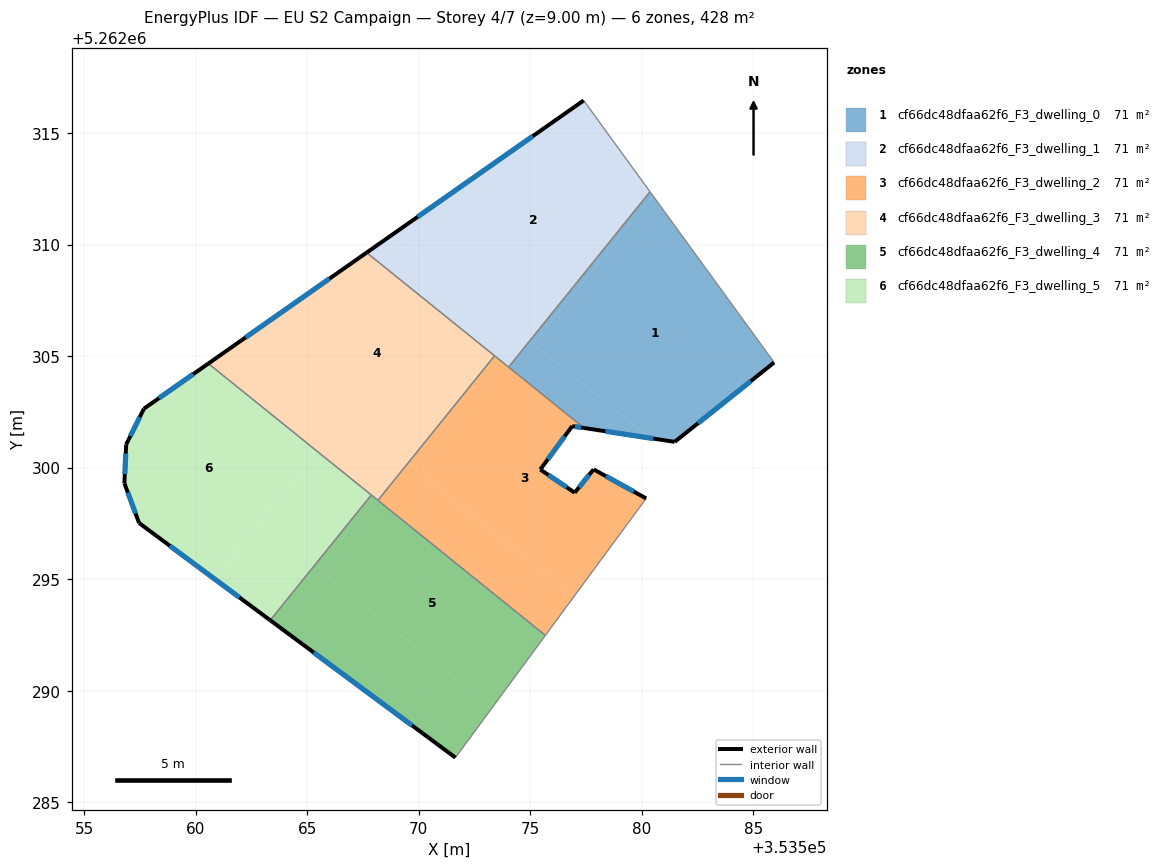
=== STOREY PLAN SPEC (per zone: floor XY polygon, exterior-wall plan segments, windows/doors) ===
zone 1: cf66dc48dfaa62f6_F3_dwelling_0  (71.3 m²)
  floor: (353580.49, 5262312.20) (353585.93, 5262304.71) (353581.47, 5262301.16) (353580.36, 5262301.33) (353575.13, 5262305.54)
  floor: (353580.36, 5262301.33) (353577.41, 5262301.78) (353574.03, 5262304.51) (353574.97, 5262305.67)
  floor: (353580.37, 5262312.37) (353580.49, 5262312.20) (353575.13, 5262305.55) (353574.97, 5262305.67)
  exterior wall: (353581.47, 5262301.16) – (353585.93, 5262304.71)  [5.7 m]
    window: (353582.52, 5262301.99) – (353584.89, 5262303.88)  [4.8 m²]
  exterior wall: (353577.41, 5262301.78) – (353581.47, 5262301.16)  [4.1 m]
    window: (353578.37, 5262301.63) – (353580.52, 5262301.30)  [3.5 m²]
  interior walls: 3
zone 2: cf66dc48dfaa62f6_F3_dwelling_1  (71.3 m²)
  floor: (353577.40, 5262316.46) (353580.37, 5262312.37) (353574.97, 5262305.67) (353568.94, 5262310.53)
  floor: (353574.27, 5262306.23) (353573.33, 5262305.07) (353567.67, 5262309.64) (353568.94, 5262310.53)
  floor: (353574.97, 5262305.67) (353574.03, 5262304.51) (353573.33, 5262305.07) (353574.27, 5262306.23)
  exterior wall: (353577.40, 5262316.46) – (353567.67, 5262309.64)  [11.9 m]
    window: (353575.11, 5262314.86) – (353569.95, 5262311.24)  [10.0 m²]
  interior walls: 4
zone 3: cf66dc48dfaa62f6_F3_dwelling_2  (71.3 m²)
  floor: (353577.41, 5262301.78) (353576.88, 5262301.86) (353575.45, 5262299.92) (353576.99, 5262298.88) (353577.84, 5262299.92) (353580.20, 5262298.62) (353576.95, 5262294.20) (353569.52, 5262300.20) (353573.40, 5262305.01)
  floor: (353576.95, 5262294.20) (353575.68, 5262292.48) (353568.17, 5262298.53) (353569.52, 5262300.20)
  exterior wall: (353576.88, 5262301.86) – (353577.41, 5262301.78)  [0.5 m]
    window: (353577.00, 5262301.84) – (353577.29, 5262301.80)  [0.5 m²]
  exterior wall: (353575.45, 5262299.92) – (353576.88, 5262301.86)  [2.4 m]
    window: (353575.79, 5262300.37) – (353576.54, 5262301.40)  [2.0 m²]
  exterior wall: (353576.99, 5262298.88) – (353575.45, 5262299.92)  [1.9 m]
    window: (353576.63, 5262299.12) – (353575.81, 5262299.67)  [1.6 m²]
  exterior wall: (353577.84, 5262299.92) – (353576.99, 5262298.88)  [1.3 m]
    window: (353577.64, 5262299.68) – (353577.19, 5262299.12)  [1.1 m²]
  exterior wall: (353580.20, 5262298.62) – (353577.84, 5262299.92)  [2.7 m]
    window: (353579.64, 5262298.92) – (353578.39, 5262299.62)  [2.3 m²]
  interior walls: 5
zone 4: cf66dc48dfaa62f6_F3_dwelling_3  (71.3 m²)
  floor: (353573.33, 5262305.07) (353569.45, 5262300.25) (353562.39, 5262305.94) (353567.67, 5262309.64)
  floor: (353566.77, 5262302.41) (353565.43, 5262300.75) (353560.57, 5262304.67) (353562.39, 5262305.94)
  floor: (353569.38, 5262300.30) (353568.04, 5262298.64) (353565.43, 5262300.75) (353566.77, 5262302.41)
  floor: (353573.40, 5262305.01) (353569.52, 5262300.20) (353569.45, 5262300.25) (353573.33, 5262305.07)
  floor: (353569.52, 5262300.20) (353568.17, 5262298.53) (353568.04, 5262298.64) (353569.38, 5262300.30)
  exterior wall: (353567.67, 5262309.64) – (353560.57, 5262304.67)  [8.7 m]
    window: (353566.00, 5262308.47) – (353562.24, 5262305.83)  [7.3 m²]
  interior walls: 4
zone 5: cf66dc48dfaa62f6_F3_dwelling_4  (71.3 m²)
  floor: (353575.68, 5262292.48) (353573.27, 5262289.20) (353565.49, 5262295.48) (353568.04, 5262298.64)
  floor: (353568.04, 5262298.64) (353565.49, 5262295.48) (353573.27, 5262289.20) (353571.65, 5262287.00) (353563.34, 5262293.16) (353567.88, 5262298.77)
  exterior wall: (353563.34, 5262293.16) – (353571.65, 5262287.00)  [10.3 m]
    window: (353565.29, 5262291.71) – (353569.70, 5262288.45)  [8.7 m²]
  interior walls: 4
zone 6: cf66dc48dfaa62f6_F3_dwelling_5  (71.3 m²)
  floor: (353567.88, 5262298.77) (353563.34, 5262293.16) (353560.82, 5262295.03) (353565.43, 5262300.75)
  floor: (353565.43, 5262300.75) (353560.82, 5262295.03) (353557.46, 5262297.52) (353556.81, 5262299.30) (353556.89, 5262301.04) (353557.68, 5262302.64) (353560.57, 5262304.67)
  exterior wall: (353557.46, 5262297.52) – (353563.34, 5262293.16)  [7.3 m]
    window: (353558.84, 5262296.49) – (353561.96, 5262294.18)  [6.2 m²]
  exterior wall: (353556.81, 5262299.30) – (353557.46, 5262297.52)  [1.9 m]
    window: (353556.96, 5262298.88) – (353557.31, 5262297.94)  [1.6 m²]
  exterior wall: (353556.89, 5262301.04) – (353556.81, 5262299.30)  [1.7 m]
    window: (353556.87, 5262300.63) – (353556.83, 5262299.71)  [1.5 m²]
  exterior wall: (353557.68, 5262302.64) – (353556.89, 5262301.04)  [1.8 m]
    window: (353557.49, 5262302.26) – (353557.07, 5262301.41)  [1.5 m²]
  exterior wall: (353560.57, 5262304.67) – (353557.68, 5262302.64)  [3.5 m]
    window: (353559.89, 5262304.19) – (353558.36, 5262303.12)  [3.0 m²]
  interior walls: 2

=== DERIVED (storey summary) ===
Building: EU S2 Campaign
Storey: 4 of 7  (floor level z = 9.00 m)
Storey gross floor area: 428.0 m²
Zones on this storey: 6
  - cf66dc48dfaa62f6_F3_dwelling_0: floor 71.3 m²; exterior wall 9.8 m (29.4 m²); 2 window(s) 8.3 m²; WWR 28.1%
  - cf66dc48dfaa62f6_F3_dwelling_1: floor 71.3 m²; exterior wall 11.9 m (35.6 m²); 1 window(s) 10.0 m²; WWR 28.1%
  - cf66dc48dfaa62f6_F3_dwelling_2: floor 71.3 m²; exterior wall 8.8 m (26.5 m²); 5 window(s) 7.5 m²; WWR 28.1%
  - cf66dc48dfaa62f6_F3_dwelling_3: floor 71.3 m²; exterior wall 8.7 m (26.0 m²); 1 window(s) 7.3 m²; WWR 28.1%
  - cf66dc48dfaa62f6_F3_dwelling_4: floor 71.3 m²; exterior wall 10.3 m (31.0 m²); 1 window(s) 8.7 m²; WWR 28.1%
  - cf66dc48dfaa62f6_F3_dwelling_5: floor 71.3 m²; exterior wall 16.3 m (48.8 m²); 5 window(s) 13.7 m²; WWR 28.1%
Zone adjacency (shared interzone walls):
  - cf66dc48dfaa62f6_F3_dwelling_0 ↔ cf66dc48dfaa62f6_F3_dwelling_1
  - cf66dc48dfaa62f6_F3_dwelling_0 ↔ cf66dc48dfaa62f6_F3_dwelling_2
  - cf66dc48dfaa62f6_F3_dwelling_1 ↔ cf66dc48dfaa62f6_F3_dwelling_2
  - cf66dc48dfaa62f6_F3_dwelling_1 ↔ cf66dc48dfaa62f6_F3_dwelling_3
  - cf66dc48dfaa62f6_F3_dwelling_2 ↔ cf66dc48dfaa62f6_F3_dwelling_3
  - cf66dc48dfaa62f6_F3_dwelling_2 ↔ cf66dc48dfaa62f6_F3_dwelling_4
  - cf66dc48dfaa62f6_F3_dwelling_3 ↔ cf66dc48dfaa62f6_F3_dwelling_4
  - cf66dc48dfaa62f6_F3_dwelling_3 ↔ cf66dc48dfaa62f6_F3_dwelling_5
  - cf66dc48dfaa62f6_F3_dwelling_4 ↔ cf66dc48dfaa62f6_F3_dwelling_5